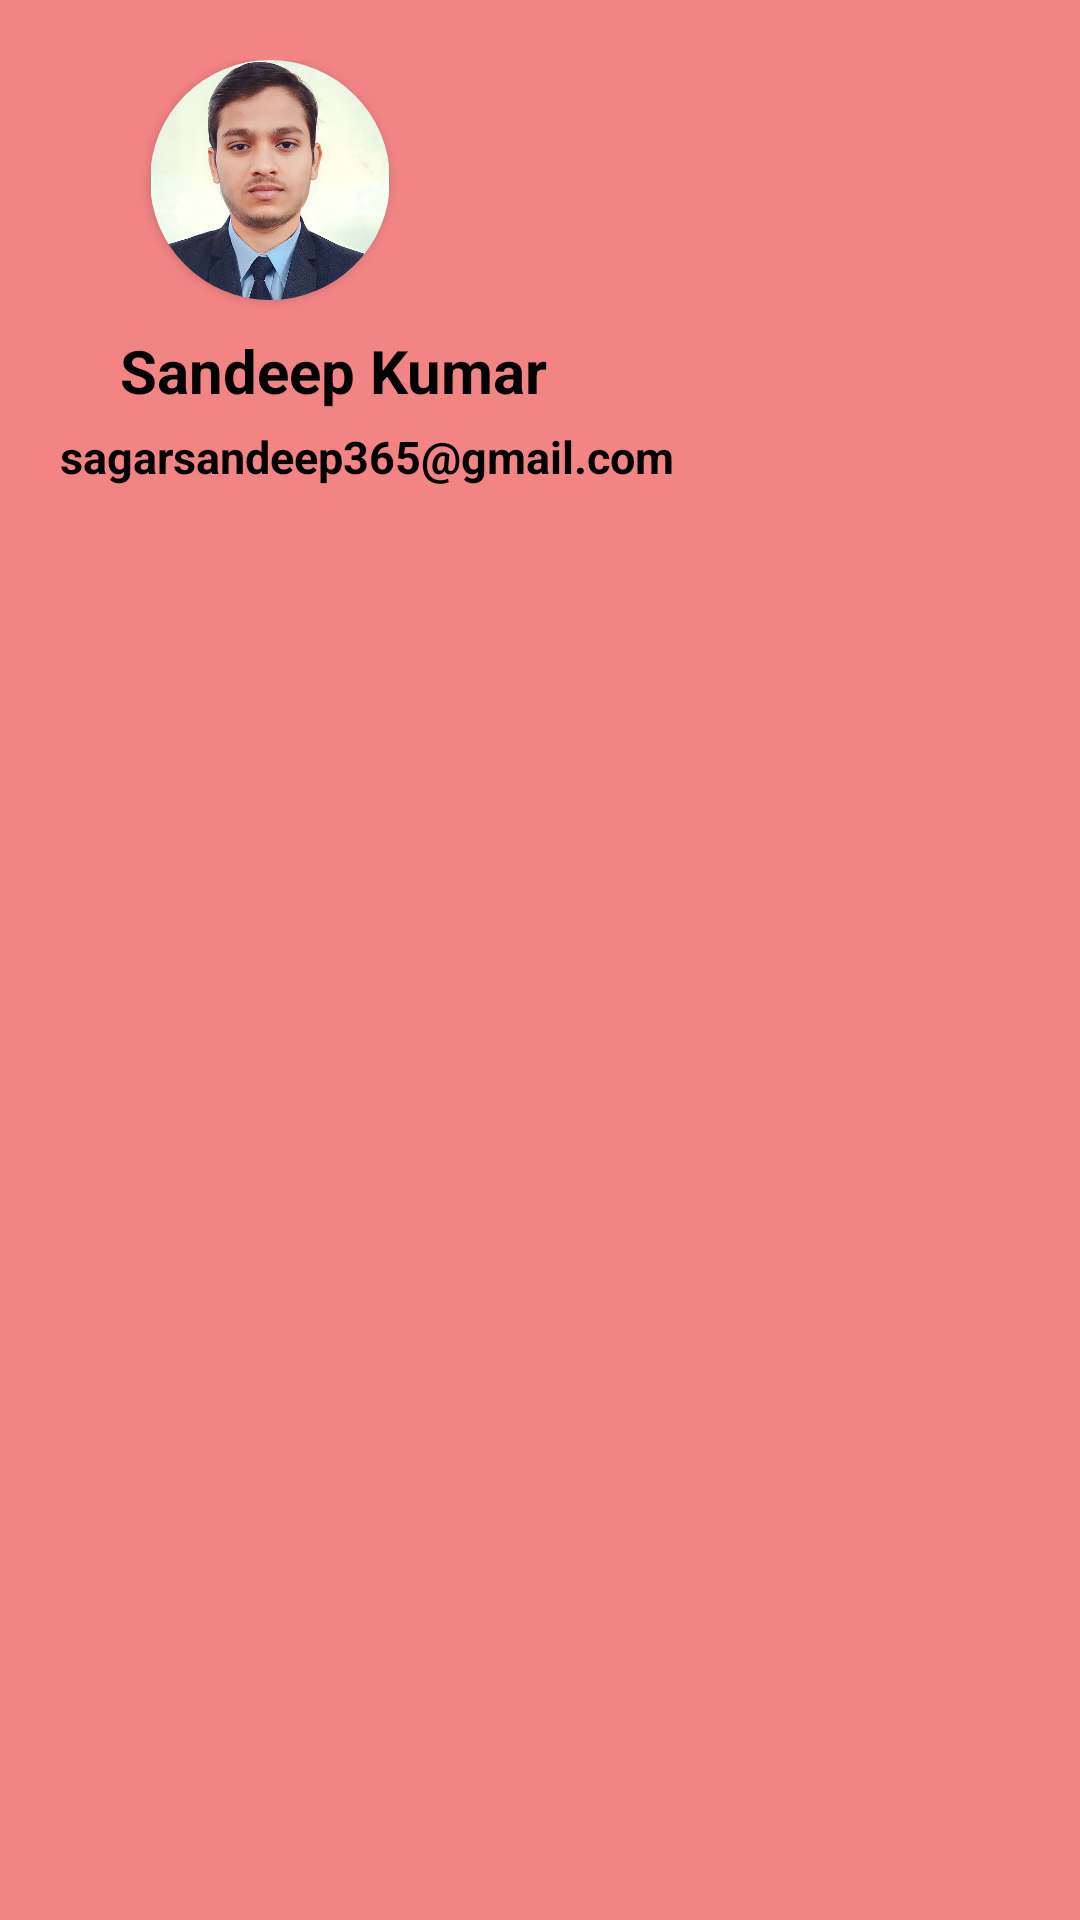

Here is an Android app screen rendered from its layout file. Give the layout XML and the strings, colors and styles it references.
<!-- AndroidManifest.xml: application theme Theme.Valuefy_Final_1 -->
<!-- res/layout/drawer_header.xml -->
<?xml version="1.0" encoding="utf-8"?>
<LinearLayout xmlns:android="http://schemas.android.com/apk/res/android"
    xmlns:app="http://schemas.android.com/apk/res-auto"
    android:orientation="vertical"
    android:layout_width="match_parent"
    android:layout_height="180dp"
    android:padding="20dp"
    android:background="#F28484">

    <androidx.cardview.widget.CardView
        android:layout_width="80dp"
        android:layout_height="80dp"
        app:cardCornerRadius="40dp"
        android:layout_marginLeft="30dp"
        app:cardBackgroundColor="#929090">

        <ImageView
            android:layout_width="match_parent"
            android:layout_height="match_parent"
            android:src="@drawable/sandeep" />

    </androidx.cardview.widget.CardView>

    <TextView
        android:layout_width="match_parent"
        android:layout_height="wrap_content"
        android:layout_marginTop="10dp"
        android:layout_marginBottom="5dp"
        android:layout_marginLeft="20dp"
        android:text="Sandeep Kumar"
        android:textStyle="bold"
        android:textColor="@color/black"
        android:textSize="20sp" />
    <TextView
        android:layout_width="match_parent"
        android:layout_height="wrap_content"
        android:layout_marginLeft="0dp"
        android:text="sagarsandeep365@gmail.com"
        android:textStyle="bold"
        android:textColor="@color/black"
        android:textSize="15sp"/>

</LinearLayout>
<!-- resources referenced by this layout -->
<resources>
  <!-- drawable sandeep: jpg bitmap (drawable, 66504 bytes) -->
  <style name="Theme.Valuefy_Final_1" parent="Base.Theme.Valuefy_Final_1" />
  <style name="Base.Theme.Valuefy_Final_1" parent="Theme.Material3.DayNight.NoActionBar">
          
          
      </style>
  <!-- not gathered from this repository: default colours our renderer supplied (Android Studio template values) -->
  <color name="black">#FF000000</color>
</resources>
